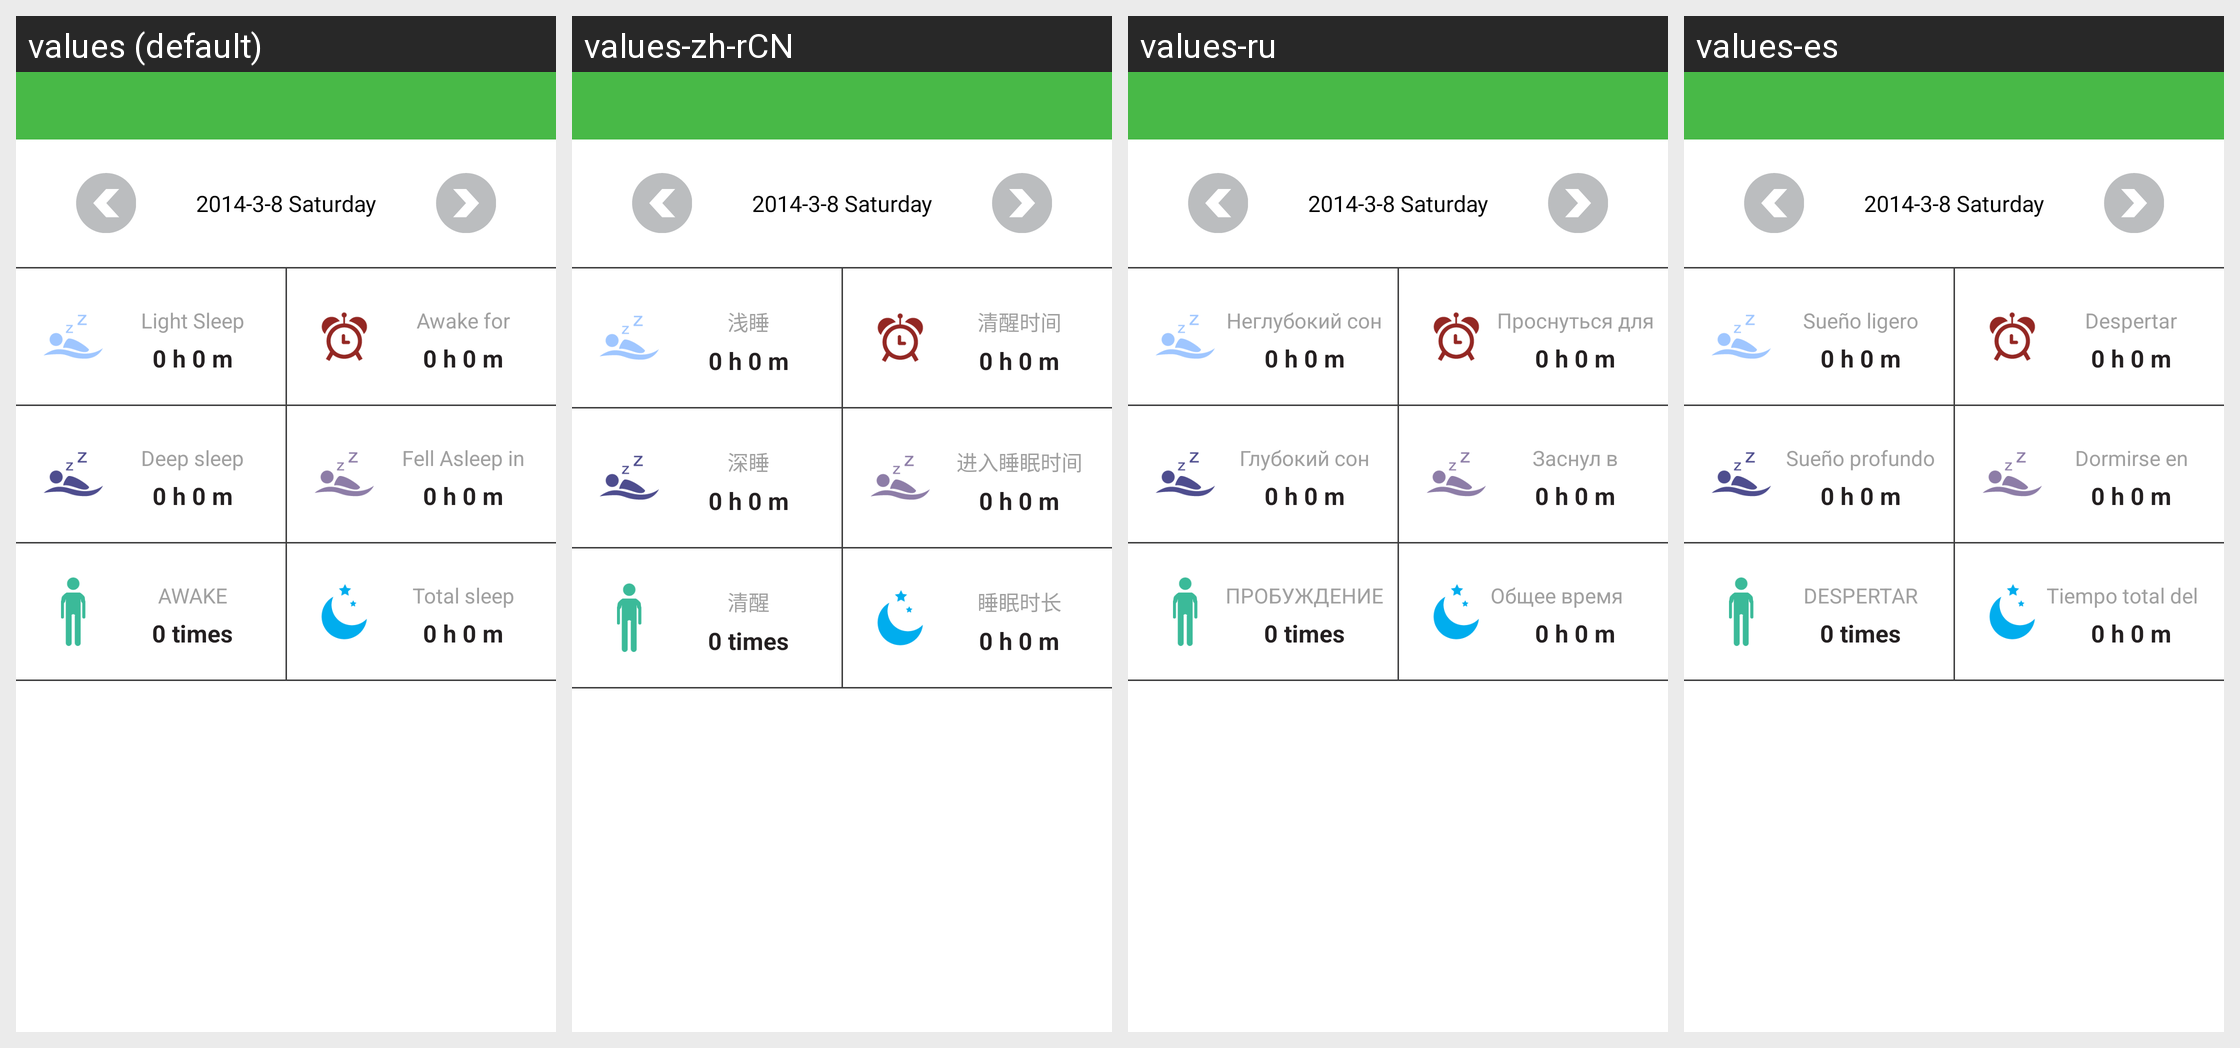

Locale-by-locale string values for the Android screen shown in this grid:
Android screen res/layout/slept_view.xml rendered under 4 locales, left to right: values (default), values-zh-rCN, values-ru, values-es. Device: Nexus 5 (rendered at 1080×1920; each locale shown at half size, 540×960, under a caption strip naming it); theme android:Theme.Light.NoTitleBar.
Other locales in the repository, not shown: values-de, values-fr, values-it, values-ja, values-nl, values-pl, values-pt, values-zh-rTW.
Strings drawn on this screen, with the default value and each locale's value (text and hints the layout hard-codes, and strings that could not be matched under every locale, appear in the picture but are not listed):

light_sleep
  values: Light Sleep
  values-zh-rCN: 浅睡
  values-ru: Неглубокий сон
  values-es: Sueño ligero

awake_time
  values: Awake for
  values-zh-rCN: 清醒时间
  values-ru: Проснуться для
  values-es: Despertar

deep_sleep
  values: Deep sleep
  values-zh-rCN: 深睡
  values-ru: Глубокий сон
  values-es: Sueño profundo

sleep_time
  values: Fell Asleep in
  values-zh-rCN: 进入睡眠时间
  values-ru: Заснул в
  values-es: Dormirse en

awake_times
  values: AWAKE
  values-zh-rCN: 清醒
  values-ru: ПРОБУЖДЕНИЕ
  values-es: DESPERTAR

total_bed_time
  values: Total sleep
  values-zh-rCN: 睡眠时长
  values-ru: Общее время сна
  values-es: Tiempo total del sueño
